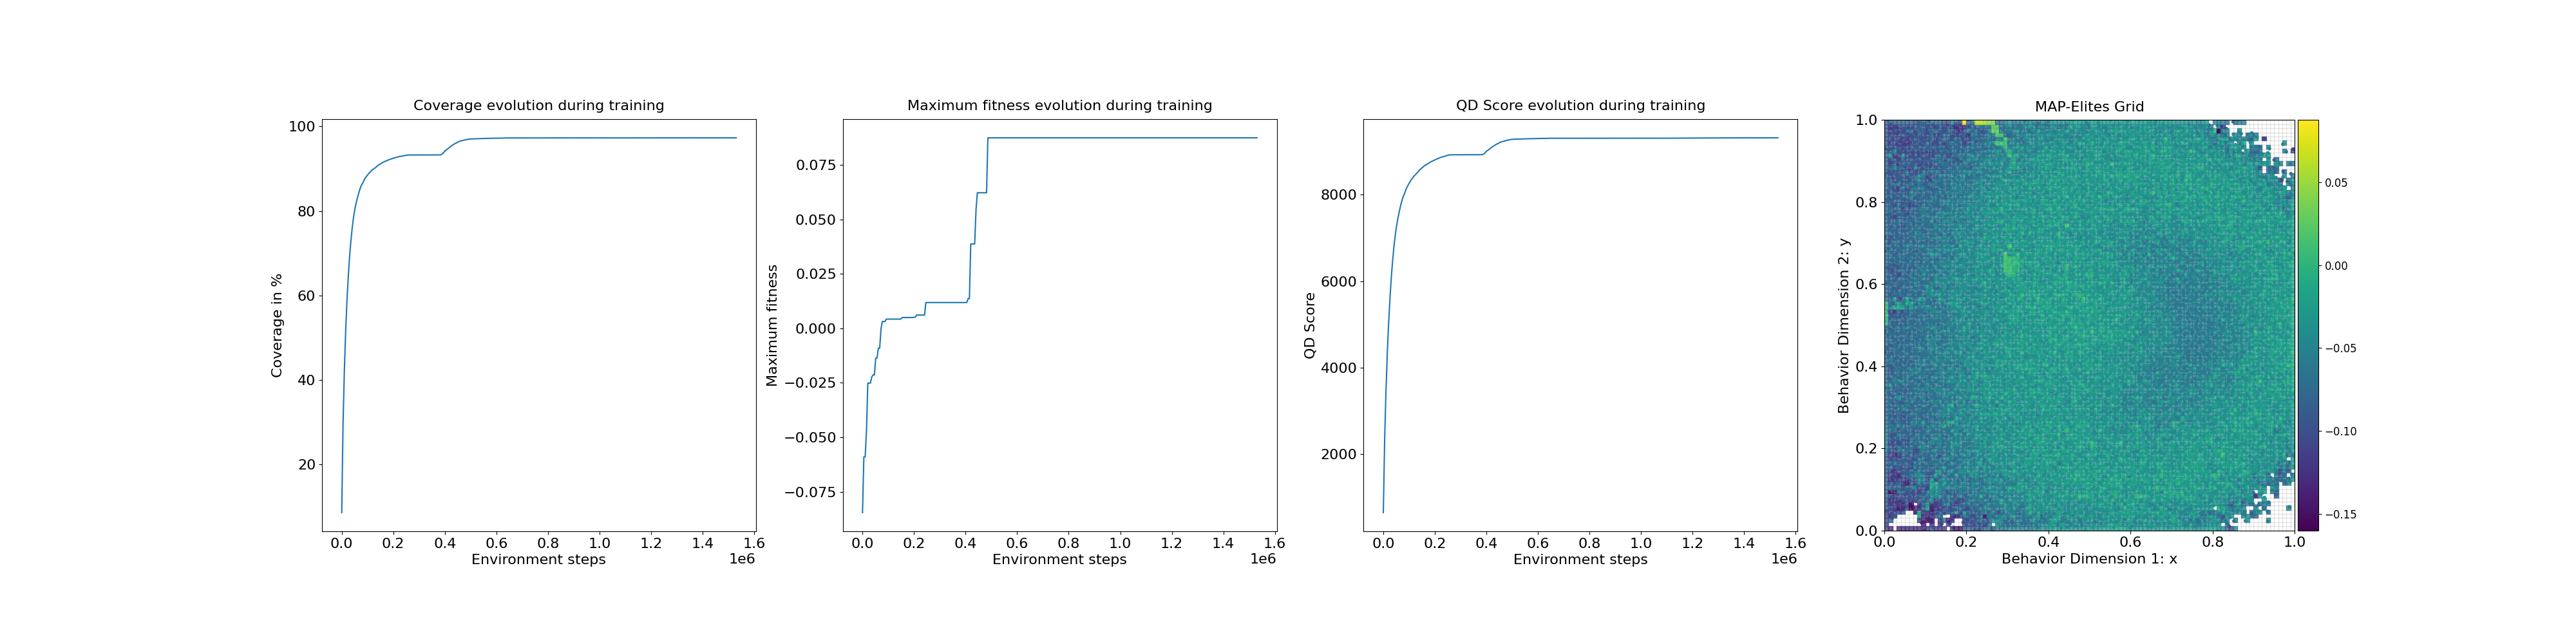

The data file committed next to this chart (first rows):
loop, iteration, qd_score, max_fitness, coverage, time
1, 1, 641.1, -0.08456, 8.64, 5.079
2, 11, 2328, -0.059, 29.6, 0.03551
3, 21, 3445, -0.059, 42.29, 0.03468
4, 31, 4323, -0.0471, 51.75, 0.02051
5, 41, 5021, -0.02512, 59.02, 0.03484
6, 51, 5579, -0.02512, 64.6, 0.03477
7, 61, 6068, -0.02512, 69.4, 0.03438
8, 71, 6453, -0.02227, 73.07, 0.03426
9, 81, 6785, -0.02138, 76.14, 0.03535
10, 91, 7056, -0.02138, 78.6, 0.02765
11, 101, 7273, -0.01363, 80.53, 0.03423
12, 111, 7446, -0.01363, 81.97, 0.03428
13, 121, 7596, -0.009099, 83.22, 0.03694
14, 131, 7734, -0.009099, 84.37, 0.03449
15, 141, 7852, -0.0002747, 85.35, 0.03441
16, 151, 7951, 0.003134, 86.14, 0.03746
17, 161, 8021, 0.003134, 86.63, 0.03816
18, 171, 8108, 0.003134, 87.33, 0.02789
19, 181, 8177, 0.004253, 87.85, 0.02055
20, 191, 8236, 0.004253, 88.29, 0.03743
21, 201, 8288, 0.004253, 88.68, 0.03826
22, 211, 8338, 0.004253, 89.05, 0.03484
23, 221, 8377, 0.004253, 89.32, 0.03506
24, 231, 8423, 0.004253, 89.69, 0.03478
25, 241, 8454, 0.004253, 89.89, 0.03666
26, 251, 8485, 0.004253, 90.1, 0.03521
27, 261, 8519, 0.004253, 90.35, 0.02037
28, 271, 8558, 0.004253, 90.67, 0.02043
29, 281, 8587, 0.004253, 90.88, 0.03806
30, 291, 8613, 0.004253, 91.07, 0.02262
31, 301, 8639, 0.004979, 91.25, 0.02775
32, 311, 8667, 0.004979, 91.48, 0.04234
33, 321, 8686, 0.004979, 91.61, 0.03564
34, 331, 8705, 0.004979, 91.75, 0.03441
35, 341, 8722, 0.004979, 91.86, 0.03509
36, 351, 8740, 0.004979, 91.99, 0.03702
37, 361, 8760, 0.004979, 92.14, 0.03497
38, 371, 8777, 0.004979, 92.27, 0.03498
39, 381, 8789, 0.004979, 92.34, 0.02061
40, 391, 8805, 0.005129, 92.46, 0.03499
41, 401, 8819, 0.005129, 92.55, 0.0347
42, 411, 8832, 0.006108, 92.65, 0.03459
43, 421, 8845, 0.006108, 92.74, 0.0352
44, 431, 8858, 0.006108, 92.83, 0.03476
45, 441, 8869, 0.006108, 92.9, 0.03494
46, 451, 8877, 0.006108, 92.94, 0.03629
47, 461, 8884, 0.006108, 92.97, 0.03817
48, 471, 8894, 0.006108, 93.04, 0.03819
49, 481, 8906, 0.01185, 93.13, 0.03456
50, 491, 8911, 0.01185, 93.15, 0.03392
51, 501, 8923, 0.01185, 93.24, 0.03439
52, 511, 8923, 0.01185, 93.24, 0.2052
53, 521, 8923, 0.01185, 93.24, 0.1924
54, 531, 8923, 0.01185, 93.24, 0.1855
55, 541, 8923, 0.01185, 93.24, 0.1998
56, 551, 8923, 0.01185, 93.24, 0.1994
57, 561, 8923, 0.01185, 93.24, 0.1217
58, 571, 8924, 0.01185, 93.24, 0.198
59, 581, 8924, 0.01185, 93.24, 0.1971
60, 591, 8924, 0.01185, 93.24, 0.1945
... 240 more rows
